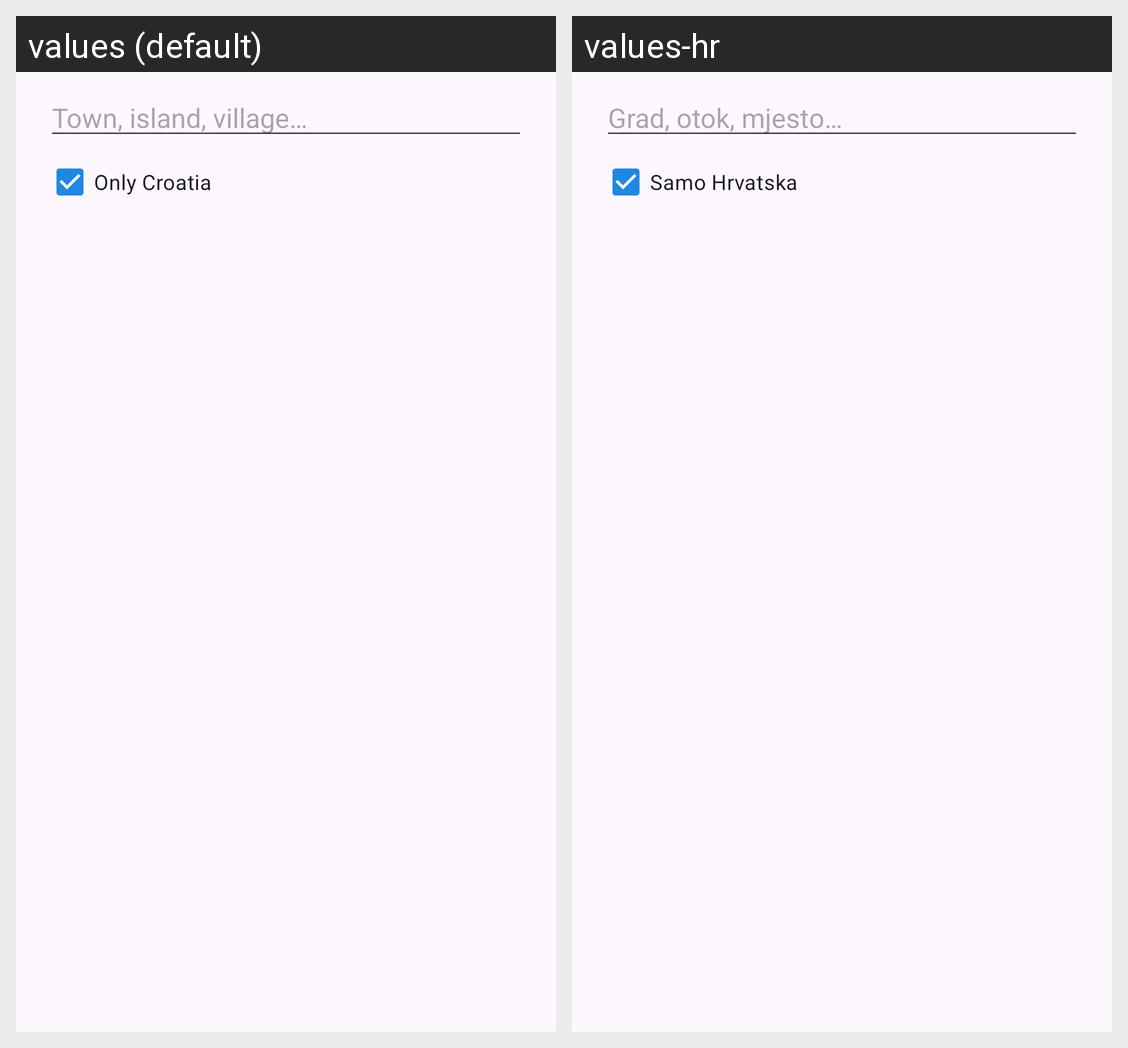

Strings drawn on this Android screen and how each of the app's shown locales translates them:
Android screen res/layout/dialog_search.xml rendered under 2 locales, left to right: values (default), values-hr. Device: Nexus 5 (rendered at 1080×1920; each locale shown at half size, 540×960, under a caption strip naming it); theme Theme.Beather.
Strings drawn on this screen, with the default value and each locale's value (text and hints the layout hard-codes, and strings that could not be matched under every locale, appear in the picture but are not listed):

search_hint
  values: Town, island, village…
  values-hr: Grad, otok, mjesto…

only_croatia
  values: Only Croatia
  values-hr: Samo Hrvatska
